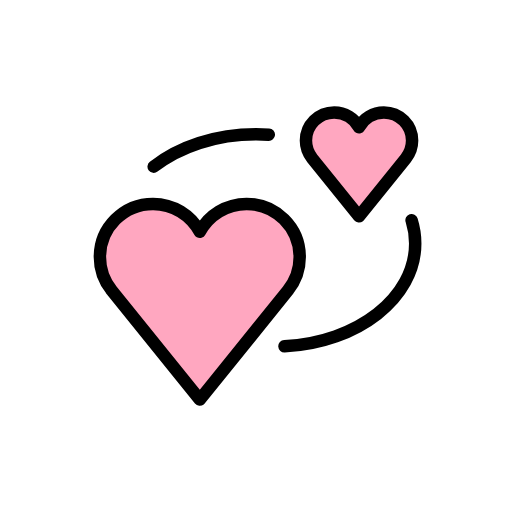
t = 0.00 s
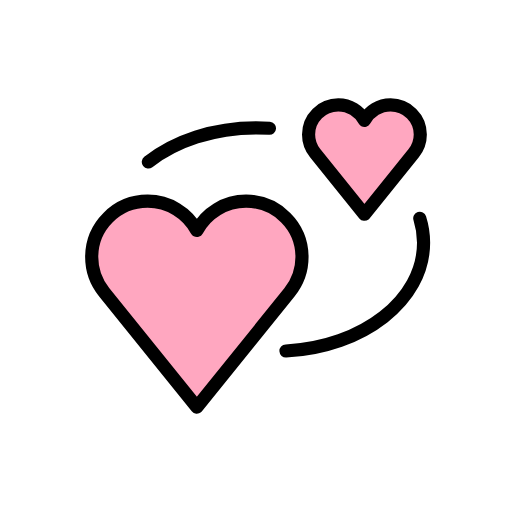
t = 0.36 s
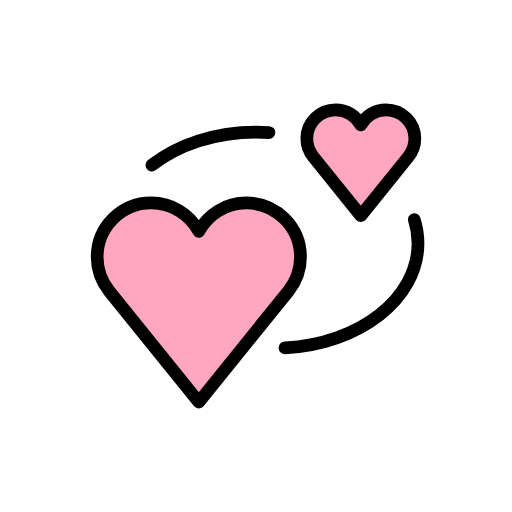
t = 0.84 s
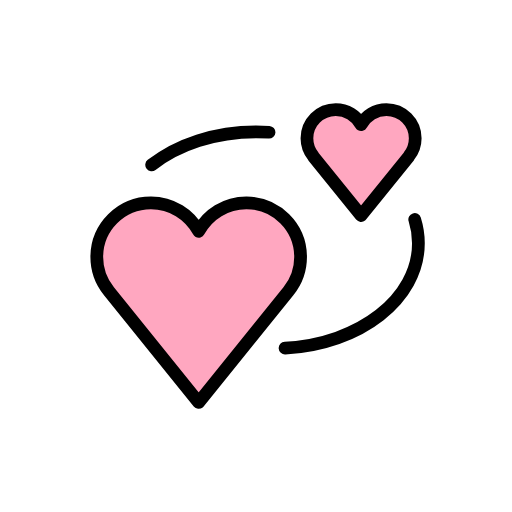
t = 1.20 s
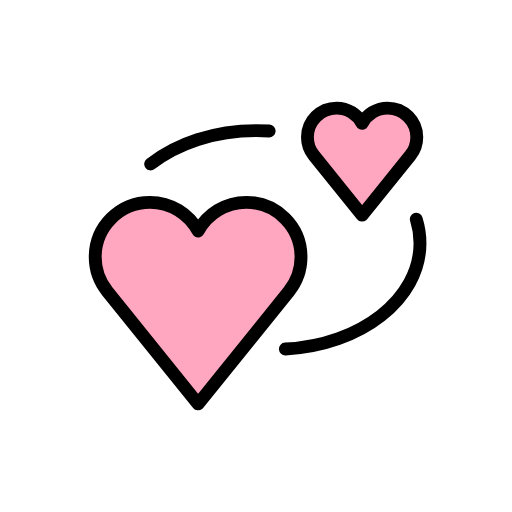
t = 1.56 s
t = 2.04 s: frame unchanged from t = 0.00 s, image omitted

The animated SVG that drew these frames (rendered in a browser with its animation timeline set to each time). Animation: 1 SMIL element (animateTransform=1); one cycle of 2.40 s, repeats indefinitely.

<?xml version='1.0' encoding='utf-8'?>
<svg xmlns="http://www.w3.org/2000/svg" id="emoji" viewBox="-5 -5 82 82" width="200" height="200" role="img">
  <title>OpenMoji: revolving hearts</title><g transform="translate(36 36)"><g><g transform="translate(-36 -36)"><g id="color">
    <path fill="#FFA7C0" d="M43,36.1645c0-4.7003-3.8103-8.5106-8.5106-8.5106c-3.2363,0-6.0501,1.8067-7.4894,4.4662 c-1.4392-2.6595-4.2531-4.4662-7.4894-4.4662c-4.7003,0-8.5106,3.8103-8.5106,8.5106c0,2.0221,0.7083,3.8769,1.8862,5.337 l-0.0029,0.0023L27,59l14.1167-17.4962l-0.0029-0.0023C42.2917,40.0413,43,38.1865,43,36.1645z" />
    <path fill="#FFA7C0" d="M61,17.5213C61,15.0242,58.9758,13,56.4787,13c-1.7193,0-3.2141,0.9598-3.9787,2.3727 C51.7354,13.9598,50.2406,13,48.5213,13C46.0242,13,44,15.0242,44,17.5213c0,1.0742,0.3763,2.0596,1.002,2.8353l-0.0015,0.0012 L52.5,29.6526l7.4995-9.2948l-0.0015-0.0012C60.6237,19.5809,61,18.5955,61,17.5213z" />
  </g>
  <g id="hair" />
  <g id="skin" />
  <g id="skin-shadow" />
  <g id="line">
    <path fill="none" stroke="#000000" stroke-linecap="round" stroke-miterlimit="10" stroke-width="2" d="M19.6143,21.6923 C23.7178,18.4958,29.5411,16.5,36,16.5c0.6906,0,1.3739,0.0228,2.0486,0.0675" />
    <path fill="none" stroke="#000000" stroke-linecap="round" stroke-miterlimit="10" stroke-width="2" d="M60.9199,30.2613 C61.2994,31.4626,61.5,32.7141,61.5,34c0,8.7281-9.2412,15.8734-20.9398,16.4609" />
    <path fill="none" stroke="#000000" stroke-linejoin="round" stroke-miterlimit="10" stroke-width="2" d="M43,36.1645 c0-4.7003-3.8103-8.5106-8.5106-8.5106c-3.2363,0-6.0501,1.8067-7.4894,4.4662c-1.4392-2.6595-4.2531-4.4662-7.4894-4.4662 c-4.7003,0-8.5106,3.8103-8.5106,8.5106c0,2.0221,0.7083,3.8769,1.8862,5.337l-0.0029,0.0023L27,59l14.1167-17.4962 l-0.0029-0.0023C42.2917,40.0413,43,38.1865,43,36.1645z" />
    <path fill="none" stroke="#000000" stroke-linejoin="round" stroke-miterlimit="10" stroke-width="2" d="M61,17.5213 C61,15.0242,58.9758,13,56.4787,13c-1.7193,0-3.2141,0.9598-3.9787,2.3727C51.7354,13.9598,50.2406,13,48.5213,13 C46.0242,13,44,15.0242,44,17.5213c0,1.0742,0.3763,2.0596,1.002,2.8353l-0.0015,0.0012L52.5,29.6526l7.4995-9.2948 l-0.0015-0.0012C60.6237,19.5809,61,18.5955,61,17.5213z" />
  </g>
</g><animateTransform attributeName="transform" type="scale" values="1;1.07;1;1.04;1;1" dur="2.4s" repeatCount="indefinite" /></g></g></svg>
